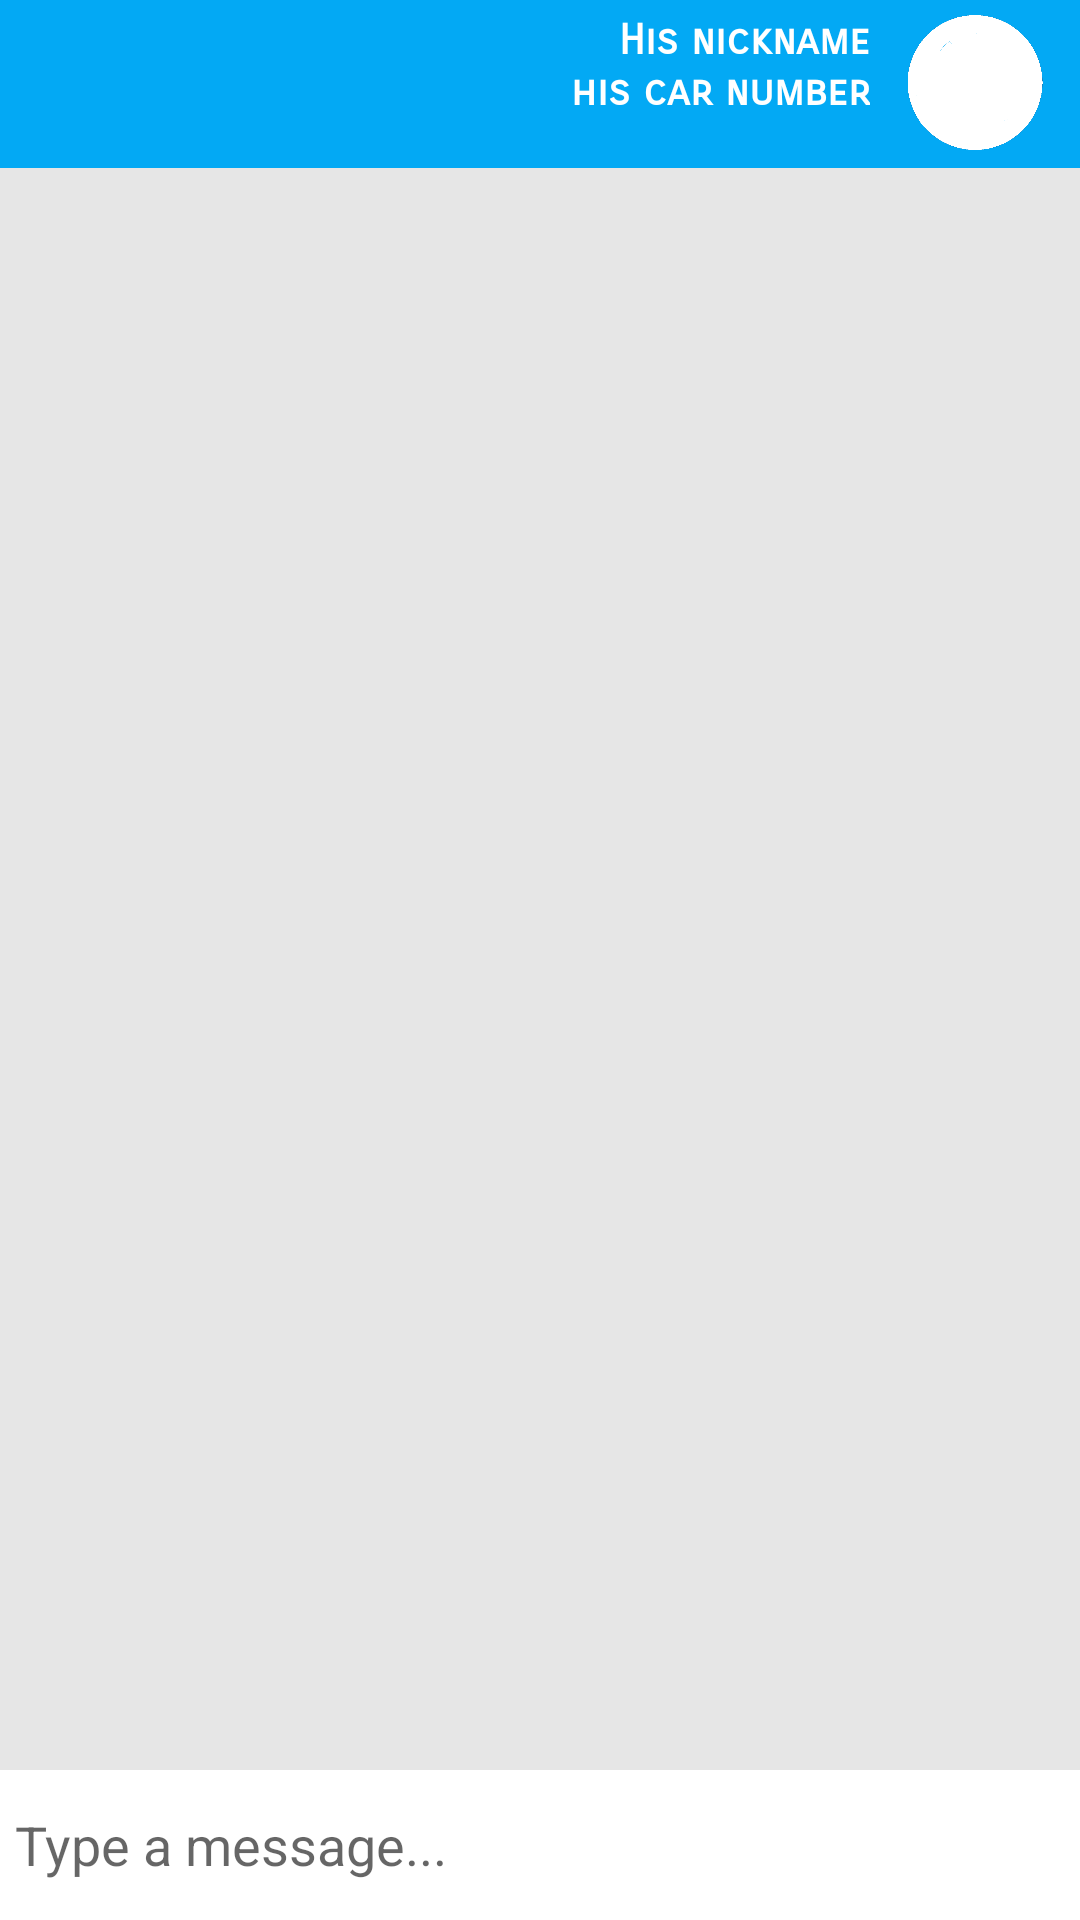

Layout XML and referenced resources for this Android screen:
<!-- AndroidManifest.xml: application theme AppTheme -->
<!-- res/layout/activity_chat.xml -->
<?xml version="1.0" encoding="utf-8"?>
<RelativeLayout xmlns:android="http://schemas.android.com/apk/res/android"
    xmlns:app="http://schemas.android.com/apk/res-auto"
    xmlns:tools="http://schemas.android.com/tools"
    android:layout_width="match_parent"
    android:layout_height="match_parent"
    android:background="#e6e6e6"
    tools:context=".MainActivity">

    <RelativeLayout
        android:id="@+id/top"
        android:layout_width="match_parent"
        android:layout_height="?attr/actionBarSize"
        android:background="@color/neatBlue">

        <TextView
            android:id="@+id/nickname"
            android:layout_width="wrap_content"
            android:layout_height="wrap_content"
            android:text="@string/his_nickname"
            android:fontFamily="sans-serif-smallcaps"
            android:textStyle="bold"
            android:textColor="@color/neatWhite"
            android:paddingRight="10dp"
            android:paddingTop="5dp"
            android:layout_toLeftOf="@id/frame"/>
        <TextView
            android:id="@+id/car_number"
            android:layout_width="wrap_content"
            android:layout_height="wrap_content"
            android:fontFamily="sans-serif-smallcaps"
            android:textColor="@color/neatWhite"
            android:textStyle="bold"
            android:layout_toLeftOf="@id/frame"
            android:text="@string/his_car_number"
            android:paddingRight="10dp"
            android:layout_below="@id/nickname"
           />
        <FrameLayout
            android:layout_width="wrap_content"
            android:layout_height="wrap_content"
            android:id="@+id/frame"
            android:layout_alignParentRight="true">

            <ImageView
                android:id="@+id/profile_image_background"
                android:layout_width="50dp"
                android:layout_height="50dp"
                android:layout_marginRight="10dp"
                android:paddingTop="5dp"
                android:layout_gravity="right"
                android:src="@drawable/whitecircle"
                />

            <ImageView
                android:id="@+id/profile_image"
                android:layout_width="50dp"
                android:layout_height="50dp"
                android:layout_marginRight="7dp"
                android:layout_gravity="center" />
        </FrameLayout>
    </RelativeLayout>



    <androidx.recyclerview.widget.RecyclerView
        android:layout_width="match_parent"
        android:layout_height="match_parent"
        android:id="@+id/recycler_view"
        android:layout_below="@id/top"
        android:layout_above="@id/bottom">
    </androidx.recyclerview.widget.RecyclerView>


    <RelativeLayout
        android:id="@+id/bottom"
        android:layout_width="match_parent"
        android:layout_height="wrap_content"
        android:layout_alignParentBottom="true"
        android:background="@color/neatWhite"
        android:padding="5dp">
        <EditText
            android:layout_width="match_parent"
            android:layout_height="wrap_content"
            android:id="@+id/text_send"
            android:background="@android:color/transparent"
            android:hint="Type a message..."
            android:layout_toLeftOf="@+id/btn_send"
            android:layout_centerVertical="true"
            />

        <ImageButton
            android:layout_width="40dp"
            android:layout_height="40dp"
            android:id="@+id/btn_send"
            android:layout_alignParentEnd="true"
            android:layout_alignParentRight="true"
            android:background="@drawable/ic_action_name"/>
    </RelativeLayout>


</RelativeLayout>
<!-- resources referenced by this layout -->
<resources>
  <color name="neatBlue">#03A9F4</color>
  <color name="neatWhite">#FFFFFF</color>
  <!-- drawable whitecircle: png bitmap (drawable, 8630 bytes) -->
  <string name="his_car_number">his car number</string>
  <string name="his_nickname">His nickname</string>
  <style name="AppTheme" parent="Theme.AppCompat.DayNight.NoActionBar">
          
          <item name="android:popupMenuStyle">@style/PopupMenu</item>
          <item name="colorPrimary">@color/colorPrimary</item>
          <item name="colorPrimaryDark">@color/neatBlue</item>
          <item name="colorAccent">@color/colorAccent</item>
      </style>
  <style name="PopupMenu" parent="@android:style/Widget.PopupMenu">
          <item name="android:popupBackground">@android:color/white</item>
          <item name="android:windowActionBar">false</item>
          <item name="android:windowNoTitle">true</item>
      </style>
  <color name="colorPrimary">#008577</color>
  <color name="colorAccent">#D81B60</color>
</resources>
